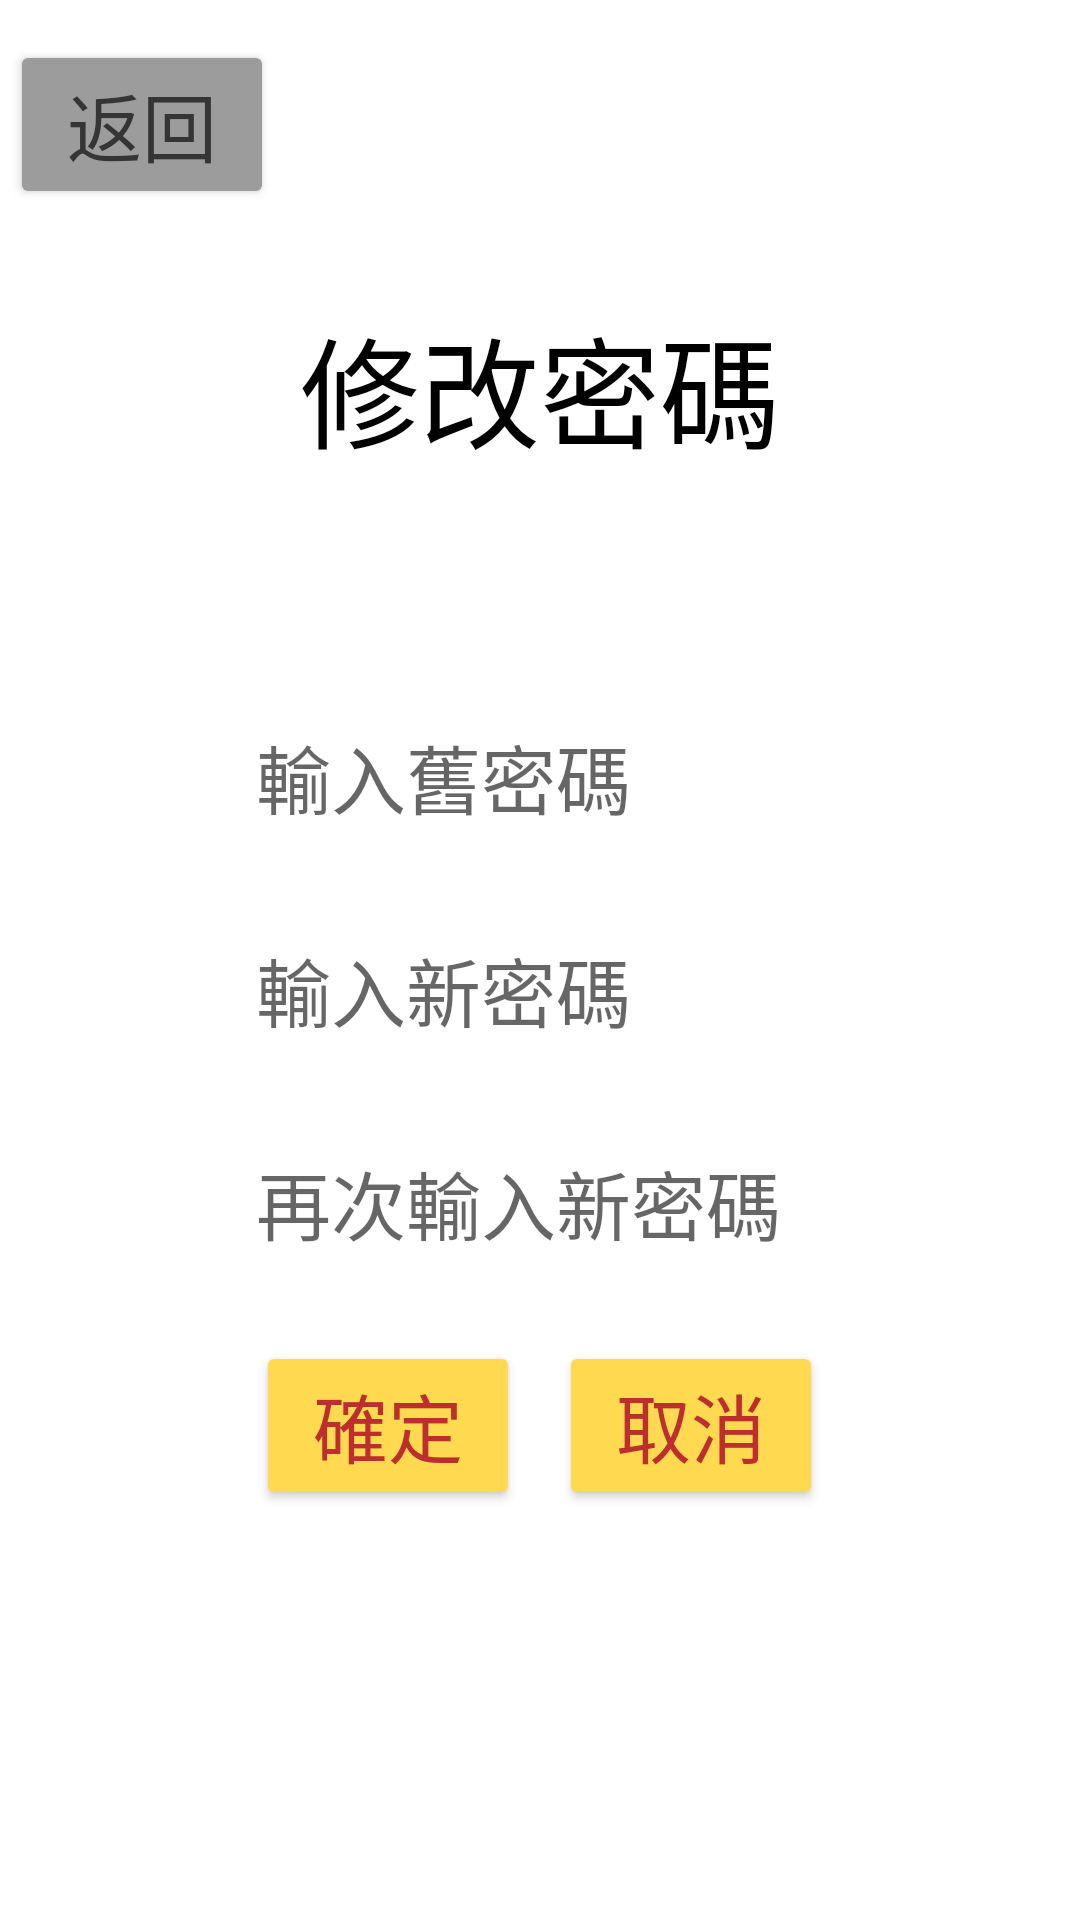

Here is an Android app screen rendered from its layout file. Give the layout XML and the strings, colors and styles it references.
<!-- AndroidManifest.xml: application theme Theme.Final1 -->
<!-- res/layout/activity_change_password.xml -->
<?xml version="1.0" encoding="utf-8"?>
<androidx.constraintlayout.widget.ConstraintLayout xmlns:android="http://schemas.android.com/apk/res/android"
    xmlns:app="http://schemas.android.com/apk/res-auto"
    xmlns:tools="http://schemas.android.com/tools"
    android:layout_width="match_parent"
    android:layout_height="match_parent">

    
    <Button
        android:id="@+id/button_to_personalinformation"
        android:layout_width="wrap_content"
        android:layout_height="wrap_content"
        android:backgroundTint="@color/back_button"
        android:text="返回"
        android:textColor="@color/back_button_text"
        android:textSize="25sp"
        app:layout_constraintBottom_toBottomOf="parent"
        app:layout_constraintEnd_toEndOf="parent"
        app:layout_constraintHorizontal_bias="0.012"
        app:layout_constraintStart_toStartOf="parent"
        app:layout_constraintTop_toTopOf="parent"
        app:layout_constraintVertical_bias="0.023"
        tools:layout_editor_absoluteX="44dp" />

    
    <TextView
        android:id="@+id/textView"
        android:layout_width="wrap_content"
        android:layout_height="wrap_content"
        android:layout_marginTop="100dp"
        android:text="修改密碼"
        android:textColor="@color/black"
        android:textSize="40sp"
        app:layout_constraintBottom_toBottomOf="parent"
        app:layout_constraintEnd_toEndOf="parent"
        app:layout_constraintStart_toStartOf="parent"
        app:layout_constraintTop_toTopOf="parent"
        app:layout_constraintVertical_bias="0.0" />

    
    <EditText
        android:id="@+id/passwords_old"
        android:layout_width="189dp"
        android:layout_height="41dp"
        android:layout_marginTop="80dp"
        android:background="@color/white"
        android:ems="10"
        android:hint="輸入舊密碼"
        android:inputType="textPassword"
        android:text=""
        android:textSize="25sp"
        app:layout_constraintEnd_toEndOf="@+id/textView"
        app:layout_constraintHorizontal_bias="0.517"
        app:layout_constraintStart_toStartOf="@+id/textView"
        app:layout_constraintTop_toBottomOf="@+id/textView" />

    
    <EditText
        android:id="@+id/passwords_new"
        android:layout_width="189dp"
        android:layout_height="41dp"
        android:layout_marginTop="30dp"
        android:background="@color/white"
        android:ems="10"
        android:hint="輸入新密碼"
        android:inputType="textPassword"
        android:text=""
        android:textSize="25sp"
        app:layout_constraintEnd_toEndOf="@+id/passwords_old"
        app:layout_constraintHorizontal_bias="0.0"
        app:layout_constraintStart_toStartOf="@+id/passwords_old"
        app:layout_constraintTop_toBottomOf="@+id/passwords_old" />

    
    <EditText
        android:id="@+id/passwords_new_check"
        android:layout_width="189dp"
        android:layout_height="41dp"
        android:layout_marginTop="30dp"
        android:background="@color/white"
        android:ems="10"
        android:hint="再次輸入新密碼"
        android:inputType="textPassword"
        android:text=""
        android:textSize="25sp"
        app:layout_constraintEnd_toEndOf="@+id/passwords_new"
        app:layout_constraintHorizontal_bias="0.0"
        app:layout_constraintStart_toStartOf="@+id/passwords_new"
        app:layout_constraintTop_toBottomOf="@+id/passwords_new" />

    
    <Button
        android:id="@+id/button_confirm"
        android:layout_width="wrap_content"
        android:layout_height="wrap_content"
        android:layout_marginTop="8dp"
        android:layout_marginEnd="28dp"
        android:backgroundTint="@color/normal_button"
        android:text="確定"
        android:textColor="@color/normal_button_text"
        android:textSize="25sp"
        app:layout_constraintBottom_toBottomOf="parent"
        app:layout_constraintEnd_toStartOf="@+id/button_cancel"
        app:layout_constraintHorizontal_bias="0.0"
        app:layout_constraintStart_toStartOf="@+id/passwords_new_check"
        app:layout_constraintTop_toBottomOf="@+id/passwords_new_check"
        app:layout_constraintVertical_bias="0.115" />

    
    <Button
        android:id="@+id/button_cancel"
        android:layout_width="wrap_content"
        android:layout_height="wrap_content"
        android:backgroundTint="@color/normal_button"
        android:text="取消"
        android:textColor="@color/normal_button_text"
        android:textSize="25sp"
        app:layout_constraintEnd_toEndOf="@+id/passwords_new_check"
        app:layout_constraintTop_toTopOf="@+id/button_confirm" />

</androidx.constraintlayout.widget.ConstraintLayout>
<!-- resources referenced by this layout -->
<resources>
  <color name="back_button">#9C9C9C</color>
  <color name="back_button_text">#353535</color>
  <color name="black">#FF000000</color>
  <color name="normal_button">#FFD94F</color>
  <color name="normal_button_text">#BD2E2E</color>
  <color name="white">#FFFFFFFF</color>
  <style name="Theme.Final1" parent="Theme.MaterialComponents.DayNight.DarkActionBar">
          
          <item name="colorPrimary">@color/purple_700</item>
          <item name="colorPrimaryVariant">@color/purple_700</item>
          <item name="colorOnPrimary">@color/white</item>
          
          <item name="colorSecondary">@color/teal_200</item>
          <item name="colorSecondaryVariant">@color/teal_700</item>
          <item name="colorOnSecondary">@color/black</item>
          
          <item name="android:statusBarColor" tools:targetApi="l">?attr/colorPrimaryVariant</item>
          
      </style>
  <color name="purple_700">#FF3700B3</color>
  <color name="teal_200">#FF03DAC5</color>
  <color name="teal_700">#FF018786</color>
</resources>
